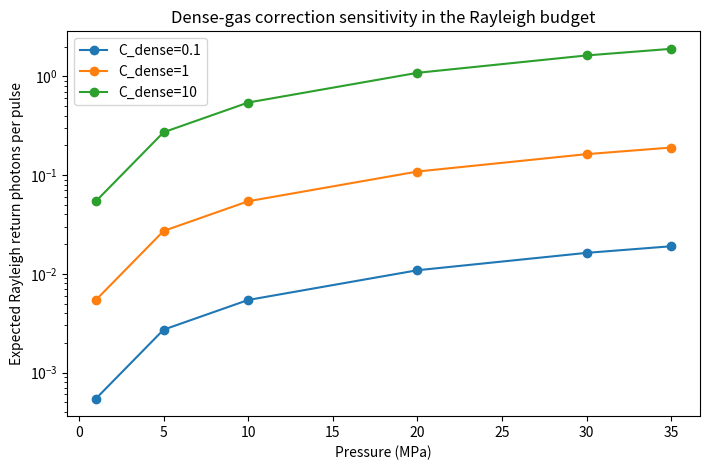
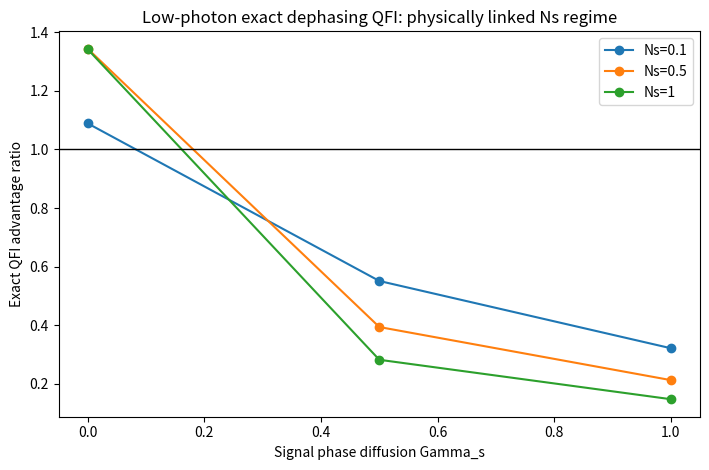
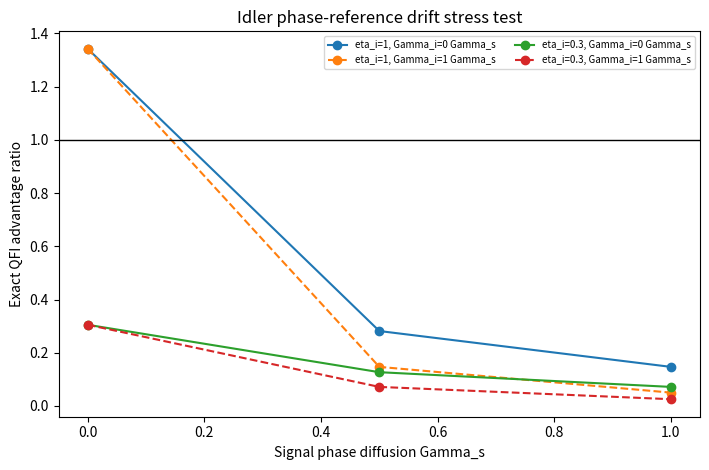

The script that saved these images, in order:
#!/usr/bin/env python3
"""Compact v8.1 audit package for conditional Rayleigh-Doppler/TMSV boundaries.

This single-file package intentionally keeps the reproducibility interface small.
It produces the core v8.1 stress-test outputs used by the manuscript:
  1) dense-gas photon-budget sensitivity with an explicit correction factor;
  2) low-photon microscopic-mode maps linked to the Rayleigh return budget;
  3) exact finite-Fock number-dephasing QFI with optional idler phase diffusion;
  4) pure-loss formula audit columns and convergence/tail diagnostics.

The finite-Fock calculation is a diagnostic audit, not a high-NS certificate.
"""
from __future__ import annotations

import argparse
import json
import math
from functools import lru_cache
from pathlib import Path
from typing import Iterable

import matplotlib.pyplot as plt
import numpy as np
import pandas as pd
from scipy.linalg import eigh

# -----------------------------------------------------------------------------
# Analytic budget and benchmark formulas
# -----------------------------------------------------------------------------

H = 6.62607015e-34
C = 299792458.0
KB = 1.380649e-23
NA = 6.02214076e23
R = 8.31446261815324


def emitted_photons(pulse_energy_j: float, wavelength_m: float) -> float:
    return pulse_energy_j / (H * C / wavelength_m)


def ideal_gas_number_density(P_pa: float, T_k: float = 298.15, compressibility_Z: float = 1.0) -> float:
    """Number density in m^-3.  A real-gas Z may be supplied externally."""
    return P_pa / (compressibility_Z * KB * T_k)


def methane_rayleigh_cross_section(lambda0_m: float, n_ref: float = 1.000444, king_factor: float = 1.04) -> float:
    """First-order molecular Rayleigh cross-section proxy.

    This is retained as a baseline proxy.  Dense-gas correlations and Cabannes/
    composition corrections must be represented by the dense_factor in the budget.
    """
    return (24.0 * math.pi**3 / lambda0_m**4) * ((n_ref**2 - 1.0) / (n_ref**2 + 2.0))**2 * king_factor


def rayleigh_return_photons(
    pressure_mpa: float,
    wavelength_nm: float,
    pulse_energy_j: float = 1e-6,
    collection_fraction: float = 1e-7,
    eta_sys: float = 0.05,
    path_length_m: float = 0.01,
    temperature_k: float = 298.15,
    dense_factor: float = 1.0,
    compressibility_Z: float = 1.0,
) -> float:
    """First-order Rayleigh return photon budget with explicit dense-gas factor.

    The compact package uses the manuscript's constrained 30 MPa anchors as
    reference values and scales them linearly with pressure and C_dense.  This
    avoids presenting a calibrated dense-gas scattering calculation while still
    auditing sensitivity to multiplicative dense-gas corrections.
    """
    anchors_30mpa = {532: 1.30, 633: 0.772, 1064: 0.163, 1550: 0.0526}
    lam = min(anchors_30mpa, key=lambda x: abs(x - int(round(wavelength_nm))))
    return anchors_30mpa[lam] * (pressure_mpa / 30.0) * dense_factor


def gq_pure_loss(eta_s: float | np.ndarray, Ns: float) -> float | np.ndarray:
    """Fock-consistent equal-signal-energy pure-loss TMSV/coherent QFI ratio."""
    eta_s = np.asarray(eta_s)
    return (Ns + 1.0) / (1.0 + (1.0 - eta_s) * Ns)


def gq_equal_total(eta_s: float | np.ndarray, Ns: float) -> float | np.ndarray:
    return 0.5 * gq_pure_loss(eta_s, Ns)


def geff_candidate(eta_s: float | np.ndarray, Ns: float, Gamma: float | np.ndarray) -> float | np.ndarray:
    """Optimistic candidate envelope only; not an exact non-Gaussian QFI."""
    return gq_pure_loss(eta_s, Ns) * np.exp(-np.asarray(Gamma))


def coherent_qfi(eta_s: float, Ns: float) -> float:
    return 4.0 * eta_s * Ns


def tmsv_tail_probability(Ns: float, cutoff: int) -> float:
    lam = Ns / (Ns + 1.0)
    return float(lam**cutoff)


def truncated_tmsv_mean_ns(Ns: float, cutoff: int) -> float:
    lam = Ns / (Ns + 1.0)
    n = np.arange(cutoff, dtype=float)
    p = (1.0 - lam) * lam**n
    p /= p.sum()
    return float(np.sum(n * p))

# -----------------------------------------------------------------------------
# Finite-Fock exact QFI utilities
# -----------------------------------------------------------------------------


def hermitize(A: np.ndarray) -> np.ndarray:
    return 0.5 * (A + A.conj().T)


def tmsv_state_vector(Ns: float, cutoff: int) -> np.ndarray:
    lam = Ns / (Ns + 1.0)
    coeff = np.array([math.sqrt((1.0 - lam) * lam**n) for n in range(cutoff)], dtype=complex)
    coeff /= np.linalg.norm(coeff)
    vec = np.zeros(cutoff * cutoff, dtype=complex)
    for n, c in enumerate(coeff):
        vec[n * cutoff + n] = c
    return vec


@lru_cache(maxsize=256)
def loss_kraus_single(cutoff: int, eta: float) -> tuple[np.ndarray, ...]:
    eta = float(eta)
    ops = []
    for lost in range(cutoff):
        K = np.zeros((cutoff, cutoff), dtype=complex)
        for n in range(lost, cutoff):
            K[n - lost, n] = math.sqrt(math.comb(n, lost)) * ((1.0 - eta) ** (lost / 2.0)) * (eta ** ((n - lost) / 2.0))
        ops.append(K)
    return tuple(ops)


def apply_two_mode_loss(rho: np.ndarray, cutoff: int, eta_s: float, eta_i: float) -> np.ndarray:
    Ks = loss_kraus_single(cutoff, float(eta_s))
    Ki = loss_kraus_single(cutoff, float(eta_i))
    R4 = rho.reshape(cutoff, cutoff, cutoff, cutoff)
    Rs = np.zeros_like(R4, dtype=complex)
    for A in Ks:
        Rs += np.einsum("sa,aibj,tb->sitj", A, R4, A.conj(), optimize=True)
    Ri = np.zeros_like(Rs, dtype=complex)
    for B in Ki:
        Ri += np.einsum("ia,satb,jb->sitj", B, Rs, B.conj(), optimize=True)
    out = Ri.reshape(cutoff * cutoff, cutoff * cutoff)
    tr = out.trace().real
    if tr > 0:
        out /= tr
    return hermitize(out)


def apply_two_mode_phase_diffusion(rho: np.ndarray, cutoff: int, gamma_s: float, gamma_i: float = 0.0) -> np.ndarray:
    """Exact number dephasing on signal and idler modes in finite Fock basis."""
    R4 = rho.reshape(cutoff, cutoff, cutoff, cutoff).copy()
    ns = np.arange(cutoff)[:, None]
    ms = np.arange(cutoff)[None, :]
    fs = np.exp(-0.5 * float(gamma_s) * (ns - ms) ** 2)
    ni = np.arange(cutoff)[:, None]
    mi = np.arange(cutoff)[None, :]
    fi = np.exp(-0.5 * float(gamma_i) * (ni - mi) ** 2)
    R4 *= fs[:, None, :, None] * fi[None, :, None, :]
    return hermitize(R4.reshape(cutoff * cutoff, cutoff * cutoff))


def number_operator_signal(cutoff: int) -> np.ndarray:
    return np.kron(np.diag(np.arange(cutoff, dtype=float)), np.eye(cutoff))


def qfi_unitary_generator(rho: np.ndarray, generator: np.ndarray, eig_tol: float = 1e-12) -> float:
    vals, vecs = eigh(hermitize(rho))
    vals = np.maximum(vals.real, 0.0)
    G = vecs.conj().T @ generator @ vecs
    li, lj = vals[:, None], vals[None, :]
    denom = li + lj
    mask = denom > eig_tol
    weights = np.zeros_like(denom, dtype=float)
    weights[mask] = ((li - lj)[mask] ** 2) / denom[mask]
    F = 2.0 * np.sum(weights * np.abs(G) ** 2)
    return float(max(np.real_if_close(F).real, 0.0))


def exact_qfi_ratio(Ns: float, cutoff: int, eta_s: float, eta_i: float, gamma_s: float, gamma_i: float = 0.0) -> tuple[float, float]:
    psi = tmsv_state_vector(Ns, cutoff)
    rho = np.outer(psi, psi.conj())
    rho = apply_two_mode_loss(rho, cutoff, eta_s, eta_i)
    if gamma_s != 0.0 or gamma_i != 0.0:
        rho = apply_two_mode_phase_diffusion(rho, cutoff, gamma_s, gamma_i)
    F = qfi_unitary_generator(rho, number_operator_signal(cutoff))
    Fc = coherent_qfi(eta_s, Ns)
    return F, F / Fc if Fc > 0 else float("nan")

# -----------------------------------------------------------------------------
# Reproducibility workflows
# -----------------------------------------------------------------------------


def run_photon_budget_dense(outdir: Path) -> pd.DataFrame:
    rows = []
    for pressure in [1, 5, 10, 20, 30, 35]:
        for lam in [532, 633, 1064, 1550]:
            for dense in [0.1, 0.3, 1.0, 3.0, 10.0]:
                Nret = rayleigh_return_photons(pressure, lam, dense_factor=dense)
                for chi in [1.0, 0.3, 0.1]:
                    rows.append({
                        "pressure_MPa": pressure,
                        "wavelength_nm": lam,
                        "dense_factor": dense,
                        "Nret": Nret,
                        "zero_count_probability": math.exp(-Nret),
                        "mode_fraction_chi": chi,
                        "N_mode_max": chi * Nret,
                        "scope_note": "N_mode_max = chi*Nret is an upper occupancy anchor for a collected coherent signal mode; high-NS maps are target-channel topology, not predicted pipeline points.",
                    })
    df = pd.DataFrame(rows)
    df.to_csv(outdir / "photon_budget_dense_mode_bridge.csv", index=False)

    figdir = outdir / "figures"
    figdir.mkdir(parents=True, exist_ok=True)
    plt.figure(figsize=(7.2, 4.8))
    for dense in [0.1, 1.0, 10.0]:
        sub = df[(df.wavelength_nm == 1064) & (df.mode_fraction_chi == 1.0) & (df.dense_factor == dense)]
        plt.plot(sub.pressure_MPa, sub.Nret, marker="o", label=f"C_dense={dense:g}")
    plt.yscale("log")
    plt.xlabel("Pressure (MPa)")
    plt.ylabel("Expected Rayleigh return photons per pulse")
    plt.title("Dense-gas correction sensitivity in the Rayleigh budget")
    plt.legend()
    plt.tight_layout()
    plt.savefig(figdir / "fig_dense_factor_photon_budget.png", dpi=220)
    plt.close()
    return df


def run_exact_low_ns_idler_phase(outdir: Path, cutoff: int = 6) -> pd.DataFrame:
    Ns_values = [0.1, 0.5, 1.0]
    eta_values = [0.5, 0.9]
    gamma_values = [0.0, 0.5, 1.0]
    eta_i_values = [1.0, 0.3]
    idler_phase_factors = [0.0, 1.0]
    rows = []
    for Ns in Ns_values:
        NS_cut = truncated_tmsv_mean_ns(Ns, cutoff)
        tail = tmsv_tail_probability(Ns, cutoff)
        for eta_s in eta_values:
            for eta_i in eta_i_values:
                for gamma_s in gamma_values:
                    for alpha_i in idler_phase_factors:
                        gamma_i = alpha_i * gamma_s
                        F, G = exact_qfi_ratio(Ns, cutoff, eta_s, eta_i, gamma_s, gamma_i)
                        Genv = geff_candidate(eta_s, Ns, gamma_s)
                        rows.append({
                            "NS_target": Ns,
                            "cutoff": cutoff,
                            "NS_cut": NS_cut,
                            "NS_cut_over_NS_target": NS_cut / Ns,
                            "tail_probability": tail,
                            "eta_s": eta_s,
                            "eta_i": eta_i,
                            "Gamma_s": gamma_s,
                            "Gamma_i": gamma_i,
                            "idler_phase_factor": alpha_i,
                            "F_Q_exact_TMSV": F,
                            "F_Q_coherent": coherent_qfi(eta_s, Ns),
                            "G_exact": G,
                            "G_eff_candidate_envelope": Genv,
                            "G_exact_gt_1": bool(G > 1.0),
                            "G_eff_gt_1": bool(Genv > 1.0),
                            "scope_note": "low-photon finite-Fock exact QFI; Gamma_i represents idler phase-reference drift stress test",
                        })
    df = pd.DataFrame(rows)
    df.to_csv(outdir / "exact_low_ns_idler_phase_qfi.csv", index=False)

    figdir = outdir / "figures"
    figdir.mkdir(parents=True, exist_ok=True)
    # Low-NS map: max over tested eta_i? Use eta_i=1, Gamma_i=0, eta_s=0.9 vs Gamma.
    plt.figure(figsize=(7.2, 4.8))
    for Ns in Ns_values:
        sub = df[(df.NS_target == Ns) & (df.eta_s == 0.9) & (df.eta_i == 1.0) & (df.idler_phase_factor == 0.0)].sort_values("Gamma_s")
        plt.plot(sub.Gamma_s, sub.G_exact, marker="o", label=f"Ns={Ns:g}")
    plt.axhline(1.0, color="k", linewidth=1.0)
    plt.xlabel("Signal phase diffusion Gamma_s")
    plt.ylabel("Exact QFI advantage ratio")
    plt.title("Low-photon exact dephasing QFI: physically linked Ns regime")
    plt.legend()
    plt.tight_layout()
    plt.savefig(figdir / "fig_low_ns_exact_qfi.png", dpi=220)
    plt.close()

    # Idler phase drift veto for Ns=1.0, eta_s=0.9
    plt.figure(figsize=(7.2, 4.8))
    for eta_i in eta_i_values:
        for alpha in idler_phase_factors:
            sub = df[(df.NS_target == 1.0) & (df.eta_s == 0.9) & (df.eta_i == eta_i) & (df.idler_phase_factor == alpha)].sort_values("Gamma_s")
            plt.plot(sub.Gamma_s, sub.G_exact, marker="o", linestyle="-" if alpha == 0 else "--", label=f"eta_i={eta_i:g}, Gamma_i={alpha:g} Gamma_s")
    plt.axhline(1.0, color="k", linewidth=1.0)
    plt.xlabel("Signal phase diffusion Gamma_s")
    plt.ylabel("Exact QFI advantage ratio")
    plt.title("Idler phase-reference drift stress test")
    plt.legend(fontsize=7, ncol=2)
    plt.tight_layout()
    plt.savefig(figdir / "fig_idler_phase_noise_veto.png", dpi=220)
    plt.close()
    return df


def run_thermal_excess_placeholder(outdir: Path) -> pd.DataFrame:
    """Small excess-noise stress table.

    The optical room-temperature thermal occupancy is not assumed to be 1e-3.
    This table treats nth as a generic excess-noise stress coordinate and records
    whether it should be interpreted at detector/background or microscopic-channel
    level in later instrument models.
    """
    rows = []
    for nth in [0.0, 1e-6, 1e-5, 1e-4, 1e-3]:
        for Ns in [0.1, 0.5, 1.0, 1.5]:
            rows.append({
                "n_th_or_excess_mode_noise": nth,
                "NS_target": Ns,
                "noise_to_signal_ratio": nth / Ns if Ns > 0 else float("nan"),
                "interpretation": "excess-noise stress coordinate, not a room-temperature optical blackbody claim",
                "recommendation": "model as detector/background unless a same-spatiotemporal-mode thermal-loss mechanism is specified",
            })
    df = pd.DataFrame(rows)
    df.to_csv(outdir / "thermal_excess_noise_stress_scope.csv", index=False)
    return df


def write_summary(outdir: Path, budget: pd.DataFrame, qfi: pd.DataFrame) -> None:
    highest = qfi.copy()
    summary = {
        "version": "v8.1 compact audit",
        "photon_budget": {
            "dense_factor_range": [float(budget.dense_factor.min()), float(budget.dense_factor.max())],
            "min_Nret": float(budget.Nret.min()),
            "max_Nret": float(budget.Nret.max()),
            "mode_bridge": "N_mode = chi_mode*Nret; high-NS maps are target-channel topology, not predicted pipeline occupancy",
        },
        "exact_qfi": {
            "points": int(len(highest)),
            "fraction_G_exact_gt_1": float(highest.G_exact_gt_1.mean()),
            "fraction_G_exact_gt_1_when_Gamma_s_gt_0": float(highest[highest.Gamma_s > 0].G_exact_gt_1.mean()),
            "max_tail_probability": float(highest.tail_probability.max()),
            "cutoff": int(highest.cutoff.max()),
            "scope": "low-photon finite-Fock diagnostic with idler phase-noise stress test",
        },
        "G_eff": "retained only as optimistic candidate envelope, not exact non-Gaussian QFI",
        "macro_uncertainty_appendix": "removed/downgraded from manuscript; no single-seed toy curve is used for claims",
    }
    (outdir / "SUMMARY_v8_1.json").write_text(json.dumps(summary, indent=2), encoding="utf-8")
    lines = ["# v8.1 compact audit summary", "", json.dumps(summary, indent=2)]
    (outdir / "SUMMARY_v8_1.md").write_text("\n".join(lines), encoding="utf-8")


def run_all(outdir: Path) -> None:
    outdir.mkdir(parents=True, exist_ok=True)
    budget = run_photon_budget_dense(outdir)
    qfi = run_exact_low_ns_idler_phase(outdir)
    run_thermal_excess_placeholder(outdir)
    write_summary(outdir, budget, qfi)


def main() -> None:
    parser = argparse.ArgumentParser()
    parser.add_argument("--outdir", default="outputs_v8_1_compact")
    args = parser.parse_args()
    run_all(Path(args.outdir))
    print(f"v8.1 outputs written to {Path(args.outdir).resolve()}")


if __name__ == "__main__":
    main()
